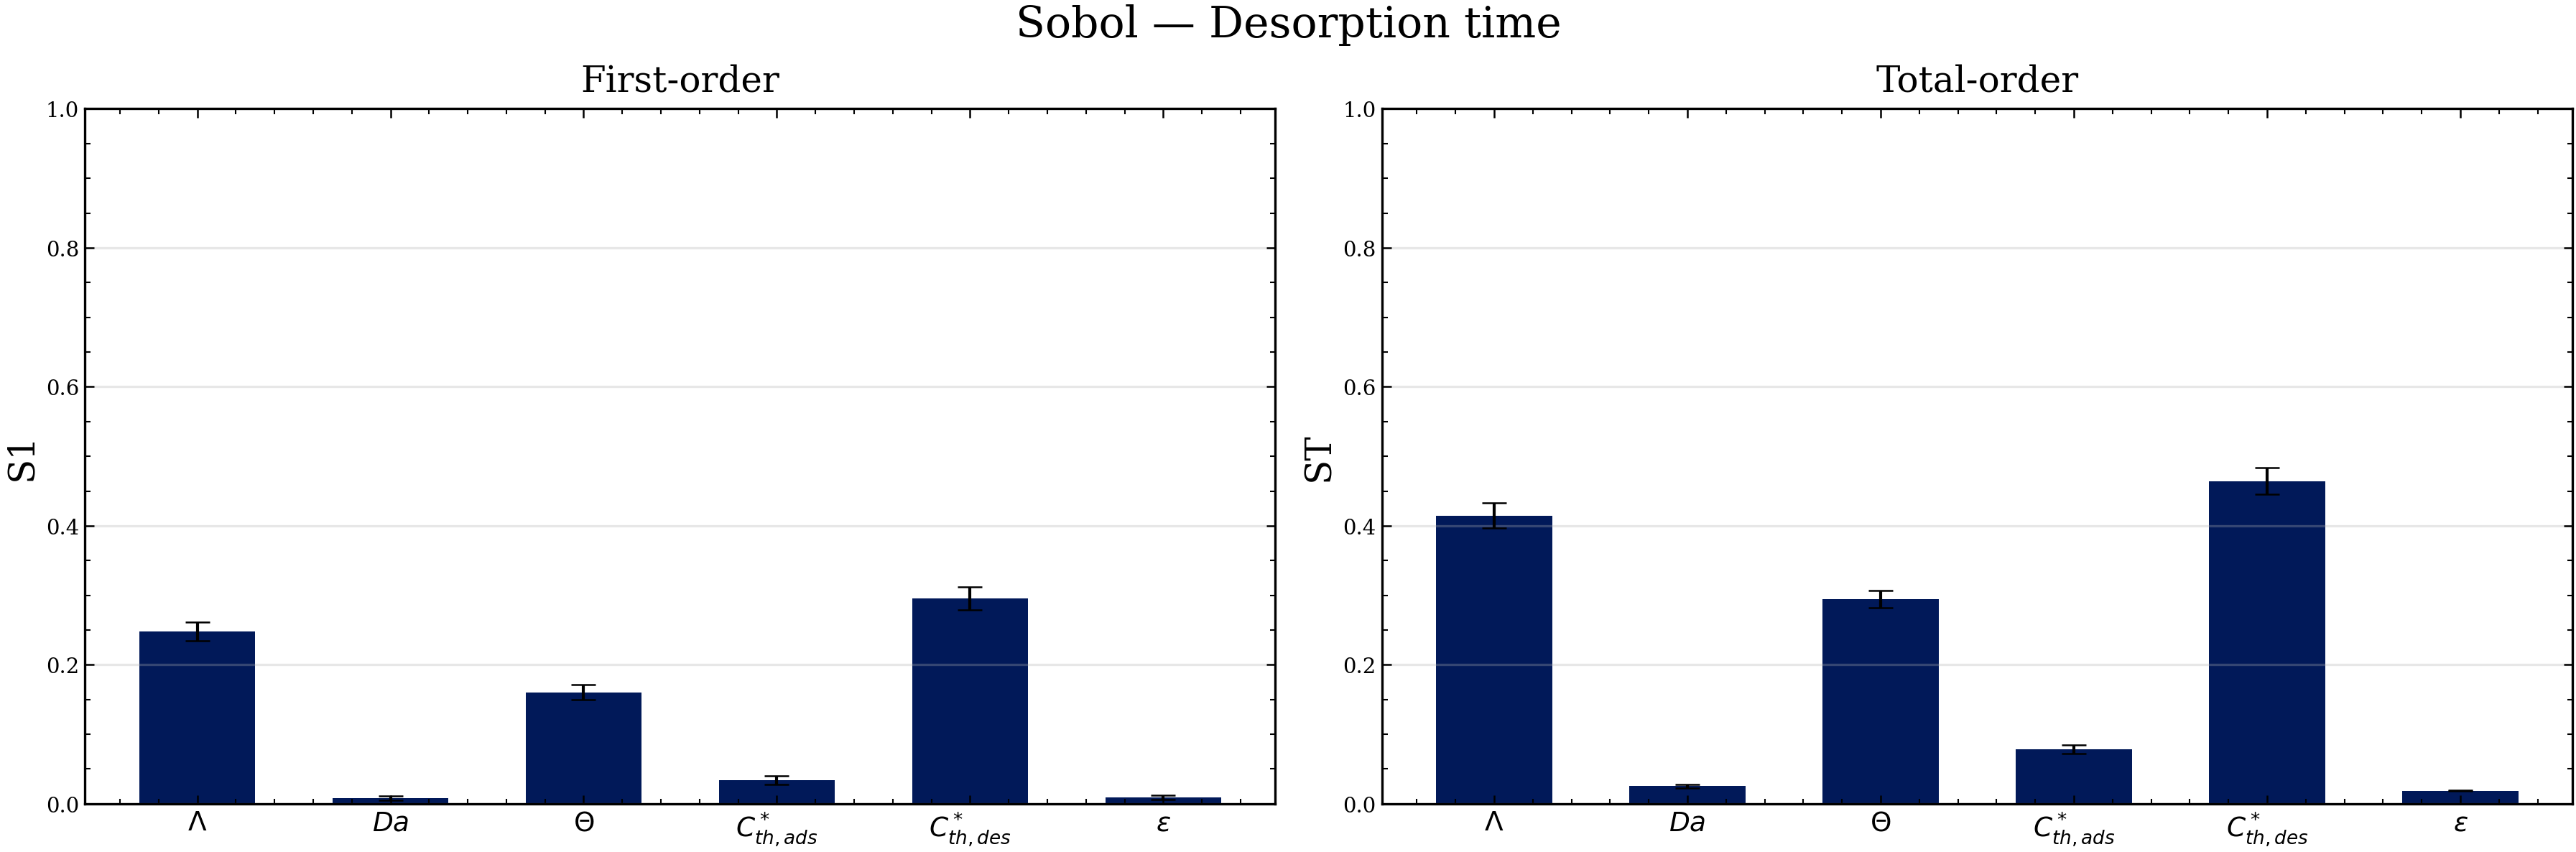

Values plotted in this chart, from the file beside it:
param, S1, S1_conf, ST, ST_conf
$\Lambda$, 0.2482, 0.01318, 0.4149, 0.01789
$Da$, 0.007954, 0.002895, 0.02526, 0.002349
$\Theta$, 0.1605, 0.01095, 0.2945, 0.01213
$C^*_{th,ads}$, 0.03382, 0.006444, 0.07801, 0.006203
$C^*_{th,des}$, 0.2956, 0.01616, 0.4645, 0.0195
$\varepsilon$, 0.009487, 0.003233, 0.01898, 0.0009025
